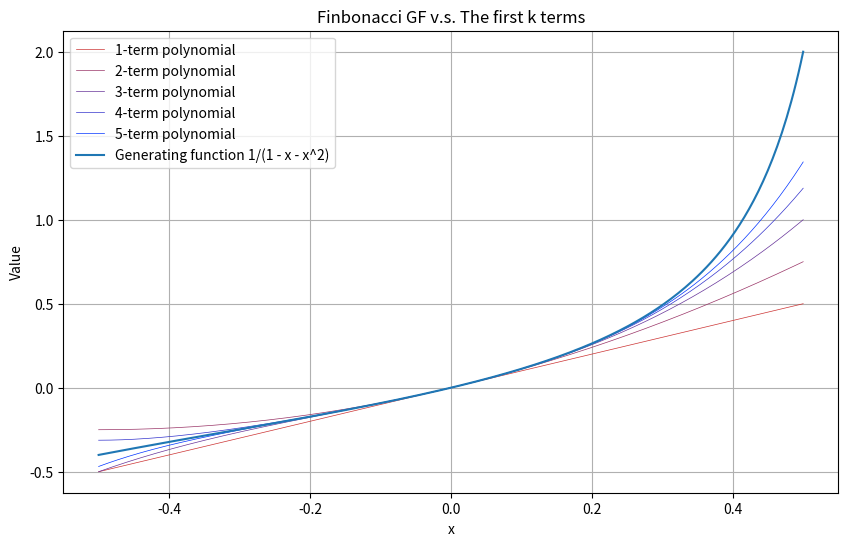

Generate this figure with matplotlib:
import numpy as np
import matplotlib.pyplot as plt

def fib(n):
    f = [0, 1]
    for _ in range(2, n+1): f.append(f[-1] + f[-2])
    return f
F = fib(10)
def G(x):
    return x / (1 - x - x**2)

def poly_approx(x, m):
    return sum(F[k] * x**k for k in range(m+1))

plt.figure(figsize=(10,6))
x = np.linspace(-0.5, 0.5, 300)
p = [1, 2, 3, 4, 5]
Gx = G(x)
for pi in p:
    plt.plot(x, poly_approx(x, pi), label=f"{pi}-term polynomial", linewidth = 0.5, color = (1-pi/5, 0.2, pi/5))

plt.plot(x, Gx, label="Generating function 1/(1 - x - x^2)")
plt.legend()
plt.xlabel("x")
plt.ylabel("Value")
plt.title("Finbonacci GF v.s. The first k terms")
plt.grid(True)

plt.show()
